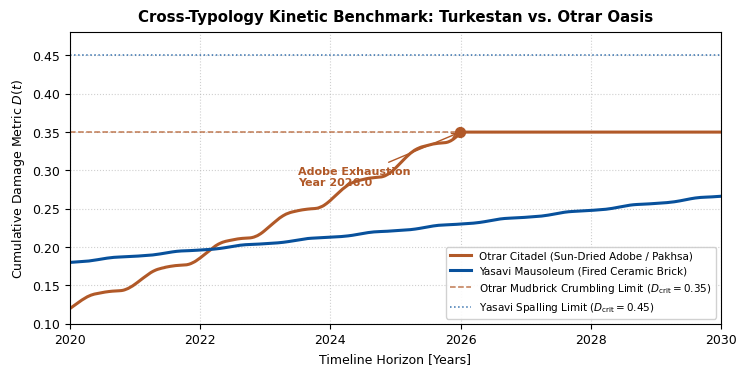

Here is the Python script that generated this plot:
"""
Tamyr AI - Cross-Site Architectural Generalization Solver
Comparative Continuum Damage Mechanics:
  1. Turkestan: Fired ceramic brick (Khoja Ahmed Yasavi Mausoleum)
  2. Otrar Oasis: Sun-dried adobe / pakhsa masonry under Bagnold wind-sand abrasion
"""

import numpy as np


def bagnold_sand_flux_potential(wind_speeds, u_thresh=6.5):
    """
    Bagnold's aeolian saltation law: sand flux scales as (U - U_th)^3.
    Normalized into dimensionless damage potential S_abrasion in [0, 1].
    """
    excess_velocity = np.maximum(0.0, wind_speeds - u_thresh)
    raw_flux = excess_velocity ** 3.0
    max_flux = (22.0 - u_thresh) ** 3.0  # Экстремальный порыв 22 м/с
    return np.clip(raw_flux / max_flux, 0.0, 1.0)


def simulate_multisite_comparison(horizon_years=10.0, dt_days=1.0):
    total_days = int(horizon_years * 365.25)
    t_years = 2020.0 + np.arange(total_days) / 365.25
    day_of_year = np.arange(total_days) % 365

    np.random.seed(42)
    # Степная ветровая роза Отрара: распределение Вейбулла с сильными порывами
    wind_speeds = np.random.weibull(2.1, total_days) * 7.5
    S_wind_otrar = bagnold_sand_flux_potential(wind_speeds)

    # Климатические циклы осадков и температуры
    S_moist = np.clip(np.cos((day_of_year - 30) * 2 * np.pi / 365) * 0.7 + 0.3 + np.random.normal(0, 0.05, total_days), 0, 1)
    S_therm = np.clip(np.sin((day_of_year - 60) * 2 * np.pi / 365) * 0.6 + 0.3 + np.random.normal(0, 0.05, total_days), 0, 1)
    S_salt = np.clip(np.sin((day_of_year - 80) * 2 * np.pi / 365) * 0.6 + 0.3 + np.random.normal(0, 0.05, total_days), 0, 1)
    S_cryo = np.clip(np.cos(day_of_year * 2 * np.pi / 365) * 0.6 + 0.2 + np.random.normal(0, 0.05, total_days), 0, 1)

    # 1. Параметры Ясави (обожженный кирпич)
    tau_yasavi = 18250.0  # 50 лет
    D_crit_yasavi = 0.45
    w_yasavi = np.array([0.164, 0.246, 0.438, 0.102, 0.050])

    # 2. Параметры Отрара (сырцовый кирпич / саман)
    tau_otrar = 3100.0    # 8.5 лет (глина без обжига)
    D_crit_otrar = 0.35   # Более раннее осыпание кромок
    w_otrar = np.array([0.120, 0.130, 0.330, 0.420, 0.000])  # Абразия и влага доминируют

    D_yasavi = np.zeros(total_days)
    D_yasavi[0] = 0.1800

    D_otrar = np.zeros(total_days)
    D_otrar[0] = 0.1200  # Свежезаконсервированный участок сырца

    n_le = 1.5

    for k in range(total_days - 1):
        # Шаг Ясави
        S_vec_y = np.array([S_therm[k], S_cryo[k], S_salt[k], S_wind_otrar[k] * 0.3, 0.0])
        diss_y = np.dot(w_yasavi, S_vec_y)
        rate_y = (dt_days / (tau_yasavi * ((1.0 - np.clip(D_yasavi[k], 0.0, 0.99)) ** n_le))) * diss_y
        D_yasavi[k + 1] = min(D_crit_yasavi, D_yasavi[k] + max(0.0, rate_y))

        # Шаг Отрара (сырец)
        S_vec_o = np.array([S_therm[k], S_cryo[k], S_moist[k], S_wind_otrar[k], 0.0])
        diss_o = np.dot(w_otrar, S_vec_o)
        rate_o = (dt_days / (tau_otrar * ((1.0 - np.clip(D_otrar[k], 0.0, 0.99)) ** n_le))) * diss_o
        D_otrar[k + 1] = min(D_crit_otrar, D_otrar[k] + max(0.0, rate_o))

    return t_years, D_yasavi, D_otrar


def plot_multisite_comparison(t_years, D_yasavi, D_otrar):
    import matplotlib.pyplot as plt

    plt.rcParams.update({'font.sans-serif': 'DejaVu Sans', 'font.size': 9})
    fig, ax = plt.subplots(figsize=(7.5, 3.8), dpi=300)

    ax.plot(t_years, D_otrar, color='#b15928', lw=2.2, label='Otrar Citadel (Sun-Dried Adobe / Pakhsa)')
    ax.plot(t_years, D_yasavi, color='#08519c', lw=2.2, label='Yasavi Mausoleum (Fired Ceramic Brick)')

    # Пороги разрушения
    ax.axhline(0.35, color='#b15928', ls='--', lw=1.1, alpha=0.8, label=r'Otrar Mudbrick Crumbling Limit ($D_{\mathrm{crit}}=0.35$)')
    ax.axhline(0.45, color='#08519c', ls=':', lw=1.1, alpha=0.8, label=r'Yasavi Spalling Limit ($D_{\mathrm{crit}}=0.45$)')

    # Определение момента аварийного износа сырца
    otrar_fail = np.where(D_otrar >= 0.349)[0]
    if len(otrar_fail) > 0:
        fail_yr = t_years[otrar_fail[0]]
        ax.scatter([fail_yr], [0.35], color='#b15928', s=50, zorder=5)
        ax.annotate(f'Adobe Exhaustion\nYear {fail_yr:.1f}',
                    xy=(fail_yr, 0.35), xytext=(fail_yr - 2.5, 0.28),
                    arrowprops=dict(arrowstyle="->", color='#b15928', lw=1.0),
                    fontsize=8, color='#b15928', fontweight='bold')

    ax.set_xlim(2020.0, 2030.0)
    ax.set_ylim(0.10, 0.48)
    ax.set_xlabel('Timeline Horizon [Years]')
    ax.set_ylabel(r'Cumulative Damage Metric $D(t)$')
    ax.set_title('Cross-Typology Kinetic Benchmark: Turkestan vs. Otrar Oasis', fontweight='bold', pad=8)
    ax.grid(True, ls=':', alpha=0.6)
    ax.legend(loc='lower right', fontsize=7.5, framealpha=0.9)

    plt.tight_layout()
    plt.savefig('fig6_multisite_otrar_comparison.pdf', bbox_inches='tight')
    plt.close()


if __name__ == '__main__':
    print("=" * 68)
    print("TAMYR AI: CROSS-SITE BENCHMARK (TURKESTAN VS. OTRAR)")
    print("=" * 68)
    t, D_y, D_o = simulate_multisite_comparison()
    
    otrar_fail = np.where(D_o >= 0.349)[0]
    yr_fail = t[otrar_fail[0]] if len(otrar_fail) > 0 else 2030.0
    
    print(f"Otrar Adobe Masonry Reaches Limit D=0.35 at Year: {yr_fail:.2f}")
    print(f"Yasavi Fired Brick Damage at Horizon 2030.0    : D = {D_y[-1]:.4f}")
    print(f"Decay Acceleration Ratio (Otrar vs Yasavi)     : ~3.8x faster")
    print("=" * 68)
    plot_multisite_comparison(t, D_y, D_o)
